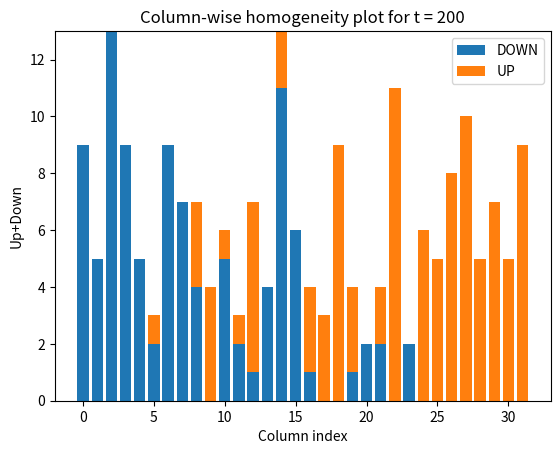

This figure's Python source:
#MCS final project

import sys
from matplotlib import colors
import numpy as np
import matplotlib.pyplot as plt
import matplotlib.animation as animation
from matplotlib.colors import ListedColormap
from matplotlib.pyplot import imshow
import random
from random import randrange
from statistics import mean

N = 32

EMPTY, UP, DOWN, WALL = 1, 2, 3, 9999
states = [EMPTY, UP, DOWN]

grid = [EMPTY for i in range(N*N)]

grid = np.random.choice(states, (N,N+2), p=[0.8, 0.1, 0.1])
# grid = np.random.choice(states, (N,N+2), p=[0.7, 0.15, 0.15])
for i in range(N):
    grid[i][0], grid[i][-1] = WALL, WALL

newGrid = grid.copy()

T = 200
totalFlow = []

# PROBABILITIES
PL11, PR11, PW11 = 0.25, 0.5, 0.25
PR12, PW12       = 0.75, 0.25
PL13, PW13       = 0.25, 0.75
PL21, PR21, PW21 = 0.25, 0.5, 0.25
PR22, PW22       = 0.75, 0.25
PL23, PW23       = 0.25, 0.75
PB  , PW3        = 0.5, 0.5



#-------------------------------------------------------------------------------
def move_if_possible(choices, probabilities):
    indices = [e for e in range(len(choices))]
    index = np.random.choice(indices, p=probabilities)
    target = choices[index]

    if newGrid[target] == EMPTY:
        newGrid[target] = myType
        newGrid[current] = EMPTY

#-------------------------------------------------------------------------------
for t in range(T):
    currentFlow = 0

    # plt.title(f"t = {t}")

    newGrid = grid.copy()


    populationSize = 0#N*N
    for i in range(N):
        for j in range(1,N+1):

            ### APPLY RULES
            current = (i , j)

            if grid[current] == UP:
                myType = UP
                otherType = DOWN
                forward  = ((i + 1) % N     , j      )
                backward = ((N + i - 1) % N , j      )
                left     = (i               , (j - 1))
                right    = (i               , (j + 1))

            elif grid[current] == DOWN:
                myType = DOWN
                otherType = UP
                forward  = ((N + i - 1) % N , j      )
                backward = ((i + 1) % N     , j      )
                left     = (i               , (j + 1))
                right    = (i               , (j - 1))
            else:
                continue

            populationSize += 1

            if grid[forward] == EMPTY:
                if newGrid[forward] == EMPTY:
                    newGrid[forward] = myType
                    newGrid[current] = EMPTY
                    if ( (i == N-1) and (myType == UP) ) or ( (i == 0) and (myType == DOWN) ):
                        currentFlow += 1

            elif (grid[forward] != EMPTY and grid[left] != EMPTY) and (grid[right] != EMPTY):
                move_if_possible([backward, current], [PB, PW3])

            elif grid[forward] == myType:

                if (grid[left] == EMPTY) and (grid[right] == EMPTY):
                    move_if_possible([left, right, current], [PL11, PR11, PW11])

                elif (grid[left] != EMPTY) and (grid[right] == EMPTY):
                    move_if_possible([right, current], [PR12, PW12])

                elif (grid[left] == EMPTY) and (grid[right] != EMPTY):
                    move_if_possible([left, current], [PL13, PW13])


            elif grid[forward] == otherType:

                if (grid[left] == EMPTY) and (grid[right] == EMPTY):
                    move_if_possible([left, right, current], [PL21, PR21, PW21])

                elif (grid[left] != EMPTY) and (grid[right] == EMPTY):
                    move_if_possible([right, current], [PR22, PW22])

                elif (grid[left] == EMPTY) and (grid[right] != EMPTY):
                    move_if_possible([left, current], [PL23, PW23])


    grid = newGrid
    totalFlow.append(currentFlow)
    if t%50 == 0:
        print(f"t: {t} \tPopulation size: {populationSize}")
    # print(f"Flow at t = {t}: {totalFlow[t]}")


#-------------------------------------------------------------------------------
homogeneity = []
upCounts = []
downCounts = []

for col in range(1,N+1):
    upCount, downCount = 0, 0
    for row in range(N):
        if grid[row][col] == UP:
            upCount += 1
        elif grid[row][col] == DOWN:
            downCount += 1

    upCounts.append(upCount)
    downCounts.append(downCount)

    if upCount + downCount > 0:
        homogeneity.append((upCount - downCount)/(upCount + downCount))
    else:
        homogeneity.append(0)


print(F"Homogeneity: {homogeneity}")
sortedness = mean([abs(e) for e in homogeneity])
print(f"Sortedness: {sortedness}")

flow = sum(totalFlow)/(populationSize*T)
print(f"Flow: {flow}")

fig, ax = plt.subplots()

ax.bar(range(N), downCounts, label='DOWN')
ax.bar(range(N), upCounts, bottom=downCounts,label='UP')
plt.title(f"Column-wise homogeneity plot for t = {T}")
plt.ylabel(f"Up+Down")
plt.xlabel(f"Column index")
ax.legend()
    # for row in range(N):
    #     if grid[col][row]

# plt.plot(range(N), homogeneity, linestyle='dotted', marker='H')
# plt.title(f"Column-wise homogeneity plot for t = {T}")
# plt.ylabel(f"Up-Down/(Up+Down)")
# plt.xlabel(f"Column index")



plt.show()
